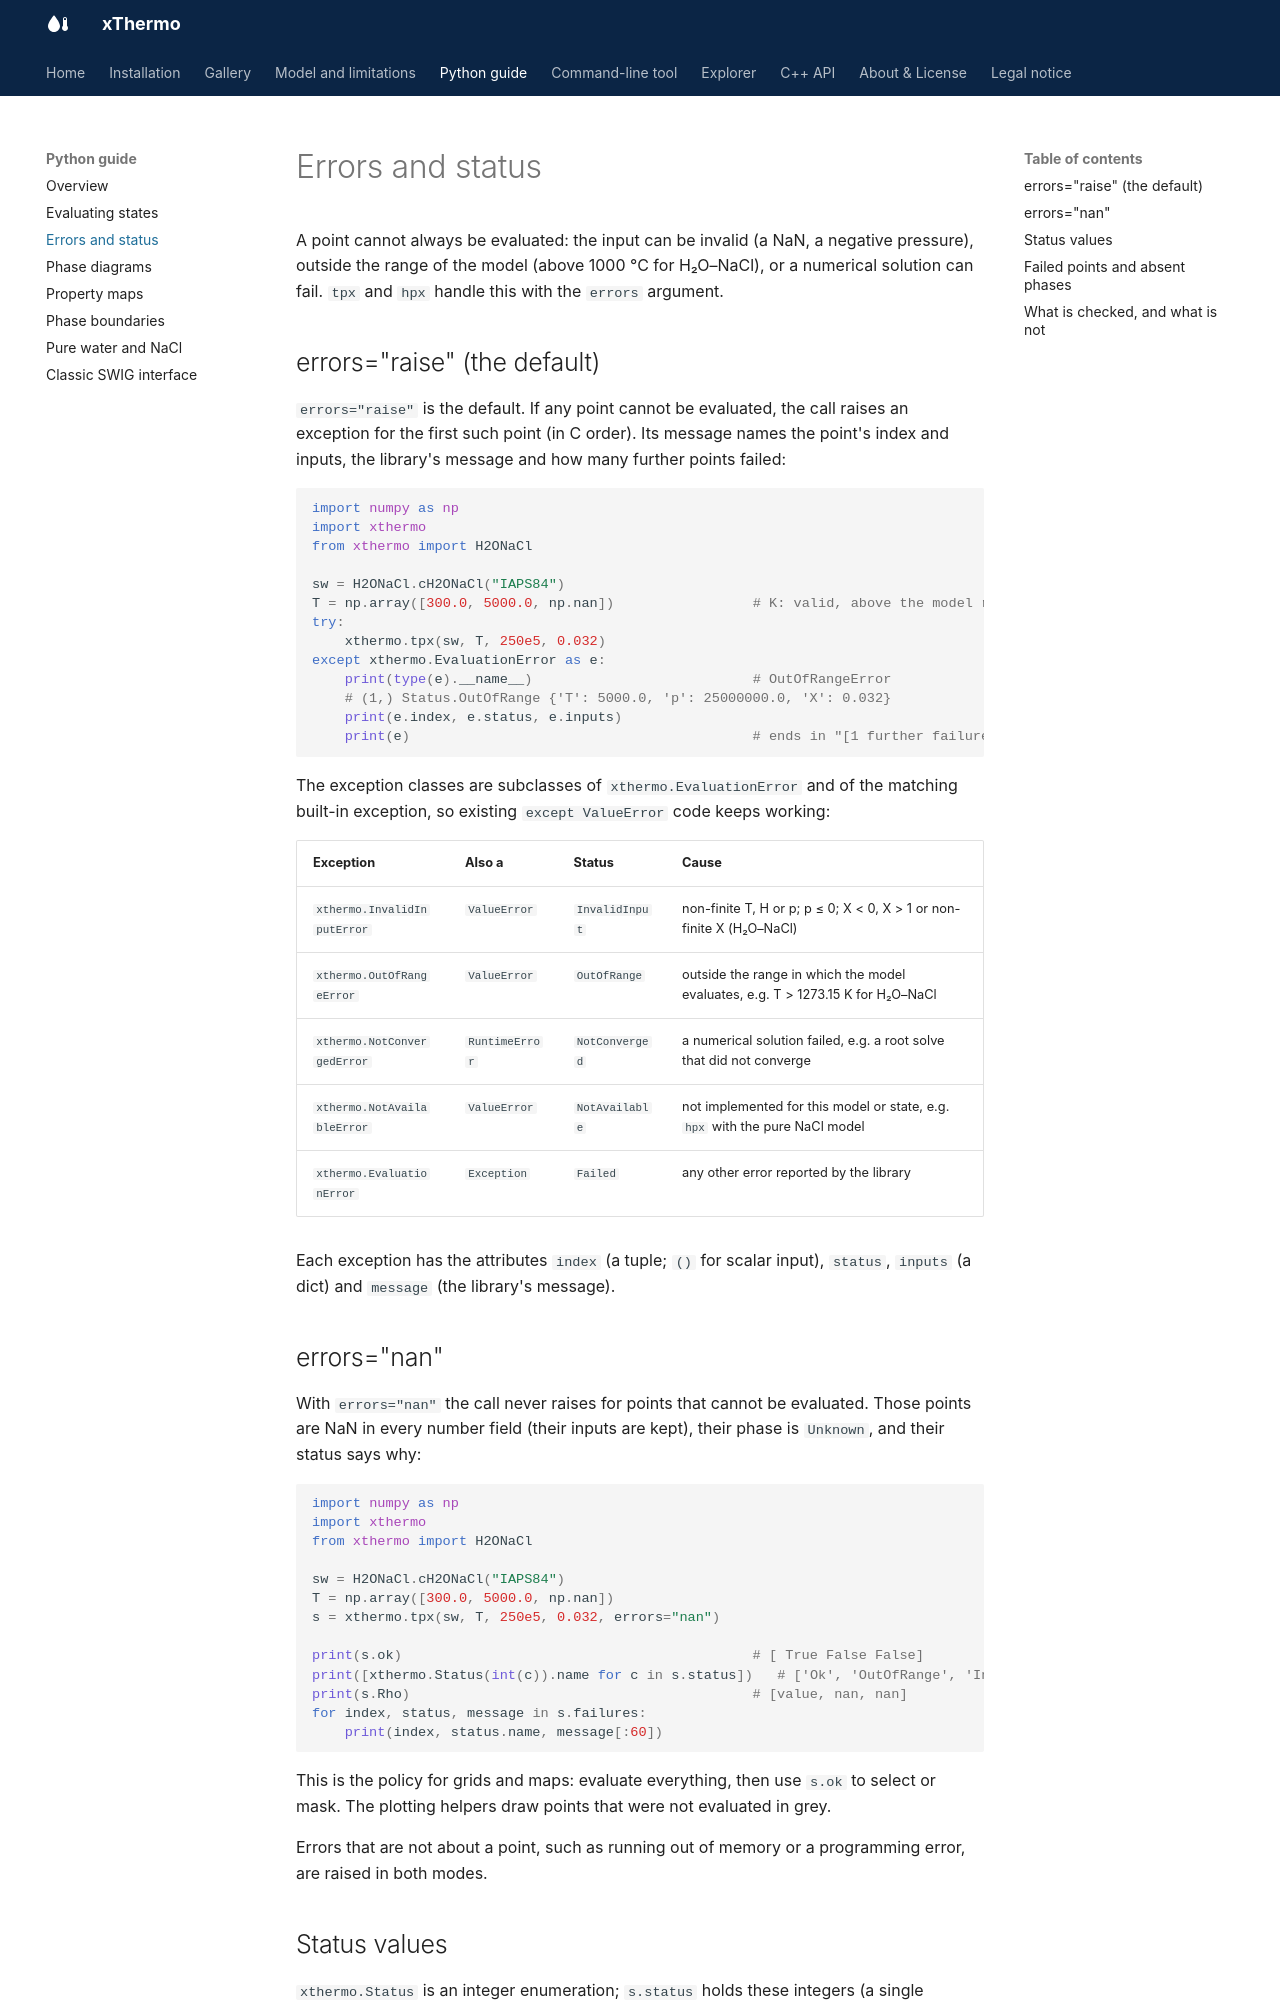

repository: lruepke/xThermo · page: python/errors/index.html · generator: mkdocs

# Errors and status

A point cannot always be evaluated: the input can be invalid (a NaN, a negative pressure), outside the range of the
model (above 1000 °C for H₂O–NaCl), or a numerical solution can fail. `tpx` and `hpx` handle this with the `errors`
argument.

## errors="raise" (the default)

`errors="raise"` is the default. If any point cannot be evaluated, the call raises an exception for the first such
point (in C order). Its message names the point's index and inputs, the library's message and how many further points
failed:

```python
import numpy as np
import xthermo
from xthermo import H2ONaCl

sw = H2ONaCl.cH2ONaCl("IAPS84")
T = np.array([300.0, 5000.0, np.nan])                 # K: valid, above the model range, invalid
try:
    xthermo.tpx(sw, T, 250e5, 0.032)
except xthermo.EvaluationError as e:
    print(type(e).__name__)                           # OutOfRangeError
    # (1,) Status.OutOfRange {'T': 5000.0, 'p': 25000000.0, 'X': 0.032}
    print(e.index, e.status, e.inputs)
    print(e)                                          # ends in "[1 further failure]"
```

The exception classes are subclasses of `xthermo.EvaluationError` and of the matching built-in exception, so existing
`except ValueError` code keeps working:

| Exception | Also a | Status | Cause |
|---|---|---|---|
| `xthermo.InvalidInputError` | `ValueError` | `InvalidInput` | non-finite T, H or p; p ≤ 0; X < 0, X > 1 or non-finite X (H₂O–NaCl) |
| `xthermo.OutOfRangeError` | `ValueError` | `OutOfRange` | outside the range in which the model evaluates, e.g. T > 1273.15 K for H₂O–NaCl |
| `xthermo.NotConvergedError` | `RuntimeError` | `NotConverged` | a numerical solution failed, e.g. a root solve that did not converge |
| `xthermo.NotAvailableError` | `ValueError` | `NotAvailable` | not implemented for this model or state, e.g. `hpx` with the pure NaCl model |
| `xthermo.EvaluationError` | `Exception` | `Failed` | any other error reported by the library |

Each exception has the attributes `index` (a tuple; `()` for scalar input), `status`, `inputs` (a dict) and
`message` (the library's message).
